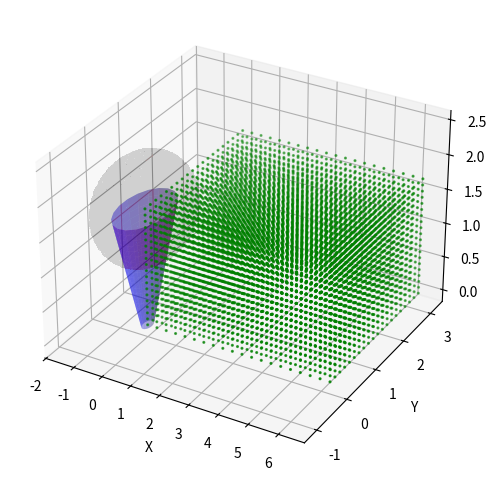

Python code for this plot:
import numpy as np
import scipy as sp
from scipy.optimize import fsolve, newton
import matplotlib.pyplot as plt
from mpl_toolkits.mplot3d import Axes3D


def get_ellispoid(c: tuple[float, float, float],
                    l: tuple[float, float, float],
                ) -> tuple[np.ndarray, np.ndarray, np.ndarray]:
    X_ell = c[0] + l[0] * np.outer(np.sin(Phi), np.cos(Theta))
    Y_ell = c[1] + l[1] * np.outer(np.sin(Phi), np.sin(Theta))
    Z_ell = c[2] + l[2] * np.outer(np.cos(Phi), np.ones_like(Theta))
    return X_ell, Y_ell, Z_ell





def get_conical_frustum(c: tuple[float, float, float],
                        r1: float,
                        alpha: float,
                        z: np.ndarray,
                    ) -> tuple[np.ndarray, np.ndarray, np.ndarray]:
    Theta, Z = np.meshgrid(theta, z)
    R = r1 + Z * np.tan(alpha)
    X_fru = c[0] + R * np.cos(Theta)
    Y_fru = c[1] + R * np.sin(Theta)
    Z_fru = c[2] + Z
    return X_fru, Y_fru, Z_fru





# Define the equations for the ellipsoid and the conical frustum
def ellipsoid(theta, phi, ce, l):
    return np.array(
                [ce[0] + l[0]*np.cos(theta)*np.cos(phi),
                    ce[1] + l[1]*np.sin(theta)*np.cos(phi),
                    ce[2] + l[2]*np.sin(phi)]
            )





def frustum(theta, z, cf, r1, a):
    return np.array(
                [cf[0] + (r1 + z * np.tan(a)) * np.cos(theta),
                    cf[1] + (r1 + z * np.tan(a)) * np.sin(theta),
                    cf[2] + z]
            )





# Define the function for which we want to find the root
def func(x, theta, phi, z, ce, cf, l, r1, div):
    return ellipsoid(theta, phi, ce, l) - frustum(theta, z, cf, r1, div)





# Define the Jacobian matrix of the function
def jacobian(x, theta, phi, z, ce, cf, l, r1, div):
    return np.array(
        [
            [-(l[0] * np.cos(phi) - r1 - z * np.tan(div)) * np.sin(theta), -l[0] * np.cos(theta) * np.sin(phi), -np.tan(div) * np.cos(theta)],
            [-(l[1] * np.cos(phi) - r1 - z * np.tan(div)) * np.cos(theta), -l[1] * np.cos(theta) * np.sin(phi), -np.tan(div) * np.sin(theta)],
            [0.0, l[2] * np.cos(phi), -1],
        ]
    )





# Create mesh points
num_points = 20
theta = np.linspace(0.0, 2*np.pi, num_points)
phi = np.linspace(0.0, np.pi, num_points)
Theta, Phi = np.meshgrid(theta, phi)


# Ellipsoid
ce = [0.0, 0.0, 1.7]
l = [1.5, 1.1, 0.75]

# Conical frustum
cf = [0.0, 0.0, 0.0]
h = np.linalg.norm(np.array(cf) - np.array(ce))
z = np.linspace(cf[-1], h, num_points)
r1 = 0.15
div = np.pi / 9

# Initial guess
# x0 = np.array([0.0, 0.0, ce[-1]])

# Iterate over theta, phi, and z values
sol = []
for it, t in enumerate(theta):
    for ip, p in enumerate(phi):
        for iz, z_val in enumerate(z):
            try:
                root = fsolve(func, [t, p, z_val], args=(t, p, z_val, ce, cf, l, r1, div), fprime=jacobian)
                sol.append(root)
            except RuntimeError:
                continue
sol = np.array(sol)
print(sol)

# Create a 3D plot
fig = plt.figure(figsize = (8, 6))
ax = fig.add_subplot(111, projection = '3d')

# Plot the volumes
xell, yell, zell = get_ellispoid(ce, l)
ax.plot_surface(xell, yell, zell, color = 'r', alpha = 0.005)

xfru, yfru, zfru = get_conical_frustum(cf, r1, div, z)
ax.plot_surface(xfru, yfru, zfru, color = 'b', alpha = 0.35)

# Plot the intersections
# ax.scatter(root[0], root[1], root[2], color = 'g')
ax.scatter(sol[:, 0], sol[:, 1], sol[:, 2], color = 'g', s = 1.5)

# Set labels and title
ax.set_xlabel('X')
ax.set_ylabel('Y')
ax.set_zlabel('Z')

# Show the plot
plt.show()

# xell, yell, zell = get_ellispoid(ce, l)
# xfru, yfru, zfru = get_conical_frustum(cf, r1, div, h)

# # Flatten the arrays and stack them along the second axis
# pts_ell = np.stack((xell.ravel(), yell.ravel(), zell.ravel()), axis=-1)
# pts_fru = np.stack((xfru.ravel(), yfru.ravel(), zfru.ravel()), axis=-1)

# # Create a k-d tree for the frustum
# tree = sp.spatial.cKDTree(pts_fru)

# # For each point in the ellipsoid, find the distance to the nearest point in the frustum
# distances, _ = tree.query(pts_ell)

# # If the distance is below a certain threshold, the point can be considered as belonging to the other volume
# threshold = 1e-6  # This value depends on the precision of your data
# belongs_to_other = distances < threshold
# print(np.where(belongs_to_other == True))